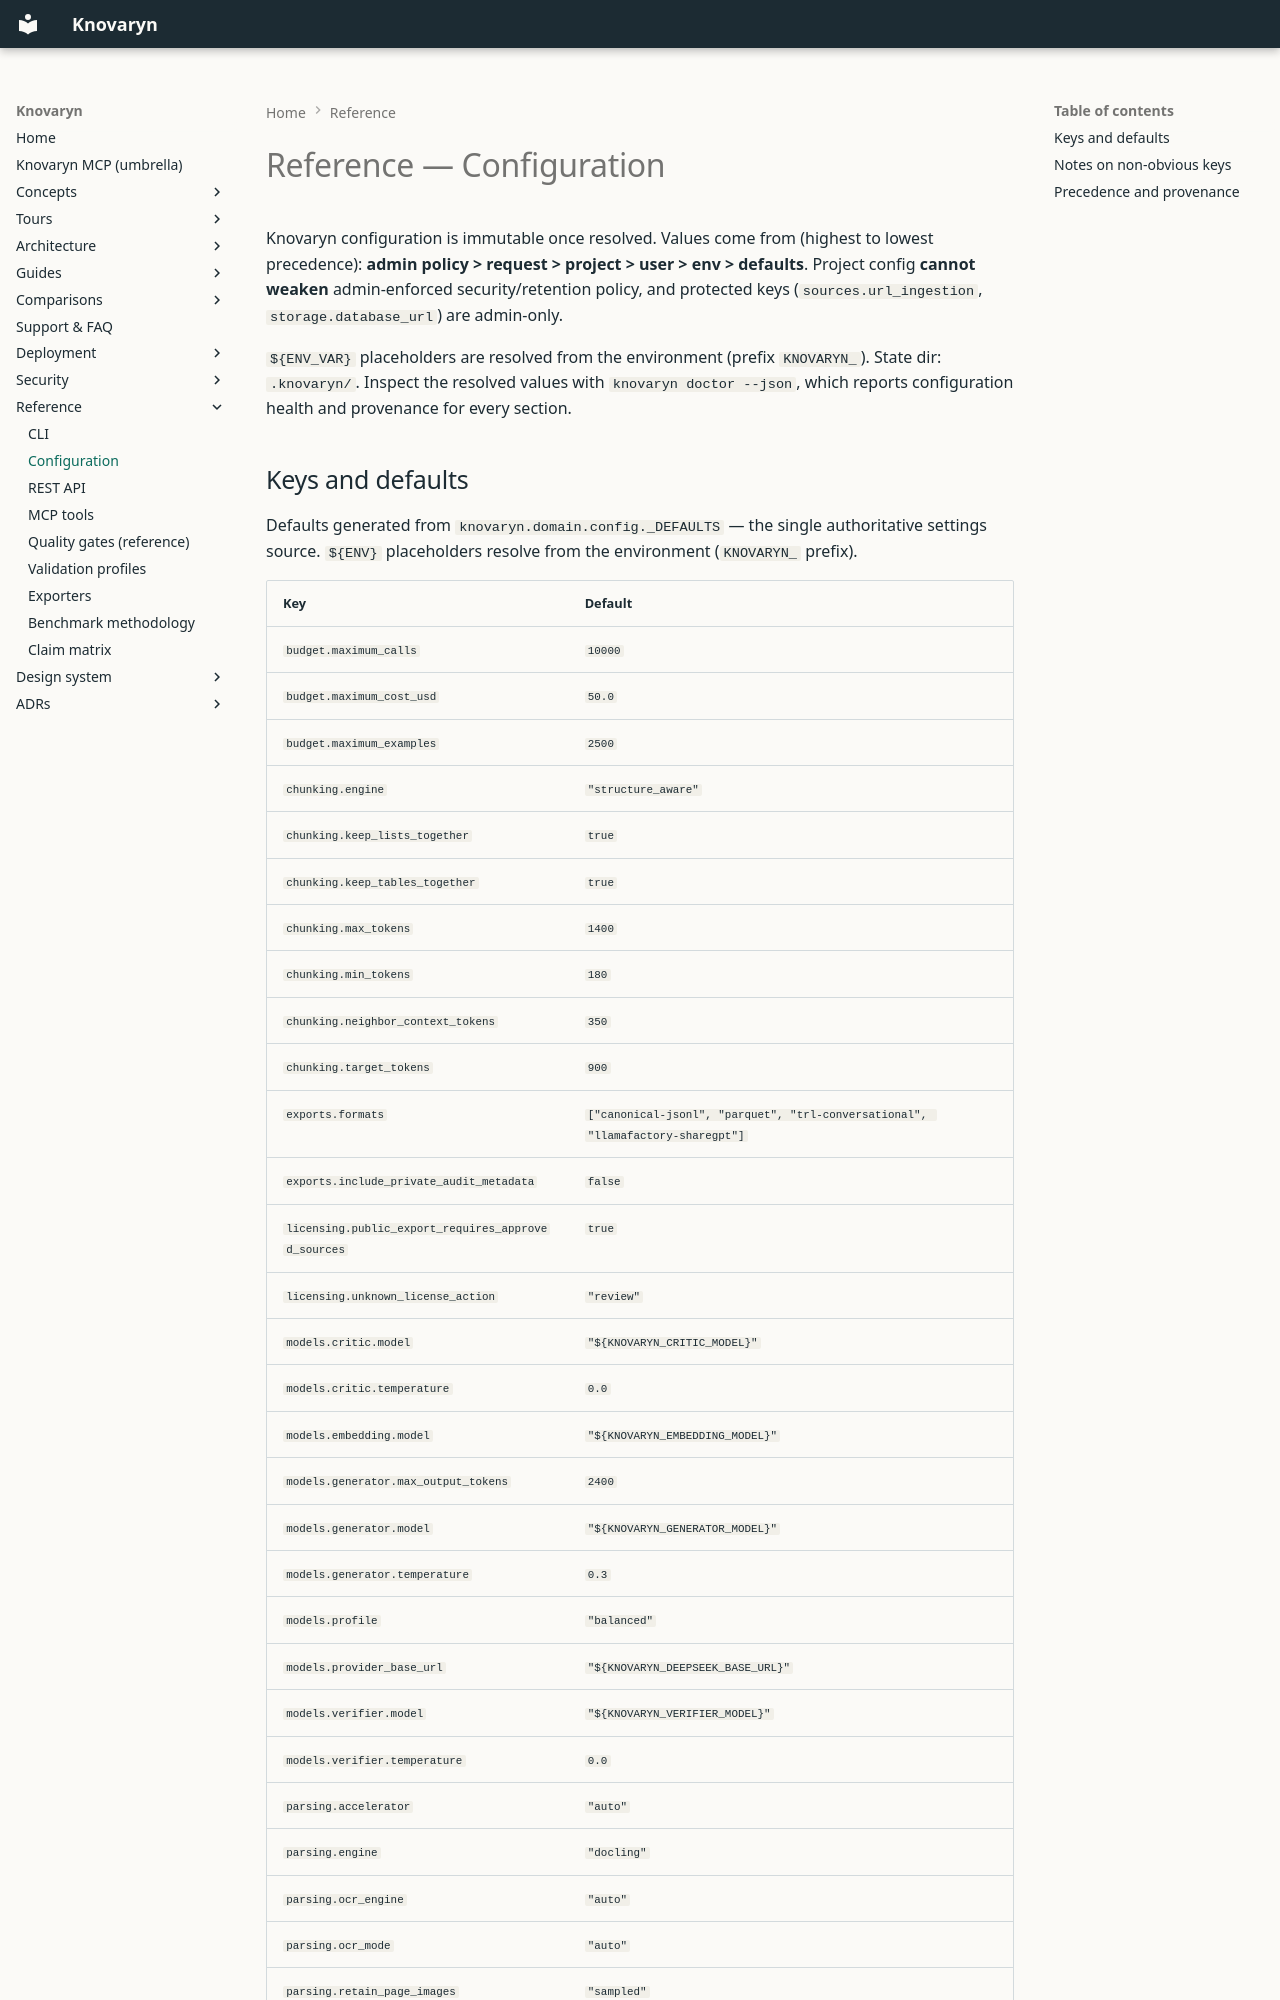

repository: waalwalker1/knovaryn · page: reference/config/index.html · generator: mkdocs

---
description: >-
  Configuration reference: profile files, environment variables,
  storage settings, provider gateway options, budget caps, and
  defaults per deployment scale.
---

# Reference — Configuration

Knovaryn configuration is immutable once resolved. Values come from (highest to
lowest precedence): **admin policy > request > project > user > env >
defaults**. Project config **cannot weaken** admin-enforced security/retention
policy, and protected keys (`sources.url_ingestion`, `storage.database_url`)
are admin-only.

`${ENV_VAR}` placeholders are resolved from the environment (prefix
`KNOVARYN_`). State dir: `.knovaryn/`. Inspect the resolved values with
`knovaryn doctor --json`, which reports configuration health and provenance
for every section.
